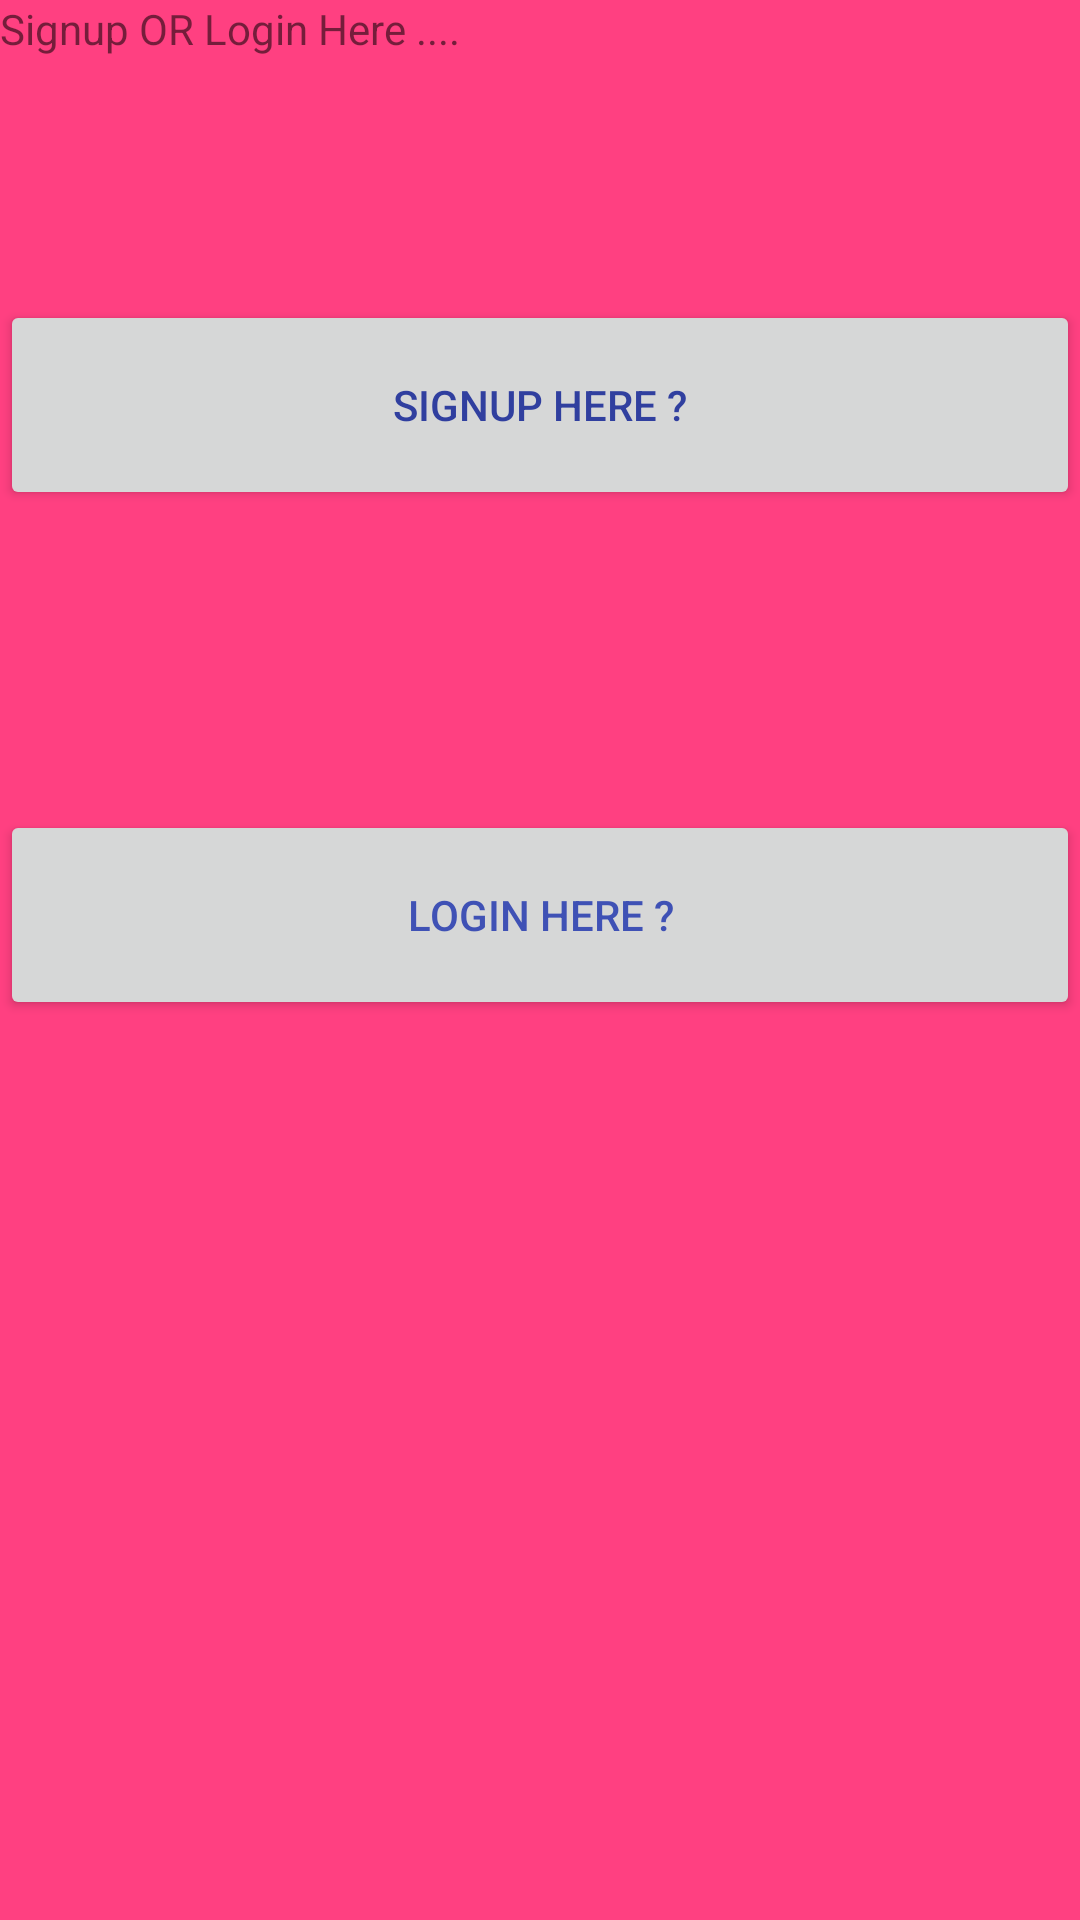

Reconstruct the res/layout file that produces this screen, plus the resources it refers to.
<!-- AndroidManifest.xml: application theme AppTheme -->
<!-- res/layout/activity_main.xml -->
<?xml version="1.0" encoding="utf-8"?>
<RelativeLayout xmlns:android="http://schemas.android.com/apk/res/android"
    xmlns:app="http://schemas.android.com/apk/res-auto"
    xmlns:tools="http://schemas.android.com/tools"
    android:layout_width="match_parent"
    android:layout_height="match_parent"
    tools:context="vishaljai.fuzzy.MainActivity"
    >
<LinearLayout
    android:layout_width="match_parent"
    android:layout_height="match_parent"
    android:background="@color/colorAccent">

</LinearLayout>
    <TextView
        android:layout_width="wrap_content"
        android:layout_height="wrap_content"
        android:text="Signup OR Login Here ...."
        app:layout_constraintBottom_toBottomOf="parent"
        app:layout_constraintLeft_toLeftOf="parent"
        app:layout_constraintRight_toRightOf="parent"
        app:layout_constraintTop_toTopOf="parent" />
    <Button
        android:layout_width="match_parent"
        android:layout_height="70dp"
        android:text="SIGNUP HERE ?"
        android:textColor="@color/colorPrimaryDark"
        android:layout_marginTop="100dp"
        android:id="@+id/sign"/>
    <Button
        android:layout_width="match_parent"
        android:layout_height="70dp"
        android:text="LOGIN HERE ?"
        android:textColor="@color/colorPrimary"
        android:layout_marginTop="270dp"
        android:id="@+id/log"/>

</RelativeLayout>
<!-- resources referenced by this layout -->
<resources>
  <color name="colorAccent">#FF4081</color>
  <color name="colorPrimary">#3F51B5</color>
  <color name="colorPrimaryDark">#303F9F</color>
</resources>
